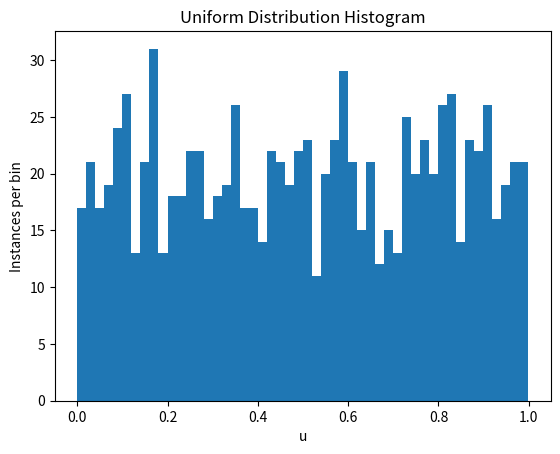

Recreate this plot in Python.
# UniformPlot.py
import random
import math
import matplotlib.pyplot as plot

# Illustrate standard uniform random number generator

# Initialize the random number generator using specified seed
SEED = 203
random.seed(SEED)

NINSTANCES = 1000         # Number of random numbers to generate

ulist=[]
usum = 0.0
uusum = 0.0

# Generate uniform random numbers
for i in range(NINSTANCES):
    u = random.random() # standard uniform random numbers 
                        # in range [0.0,1.0)
    usum += u
    uusum += u*u
    ulist.append(u)
#    print('uniform random number',i,'u =',u)

# Calculate post-generation statistics
samplemeanu = usum/float(NINSTANCES)
samplemeanuu = uusum/float(NINSTANCES)
besselfactor = float(NINSTANCES)/float(NINSTANCES-1)
samplevariance = besselfactor*(samplemeanuu - samplemeanu*samplemeanu)
samplesd = math.sqrt(samplevariance)

# Summary
print(' ')
print('Summary based on',NINSTANCES,'instances using SEED',SEED)
print('Observed mean ',samplemeanu)
print('Observed rms ',samplesd)
print('RESULT <u> = ',samplemeanu,' +- ',samplesd/math.sqrt(NINSTANCES))

# Plot the generated data
plot.hist(ulist, bins=50)
plot.title('Uniform Distribution Histogram')
plot.xlabel('u')
plot.ylabel('Instances per bin')
plot.show()


